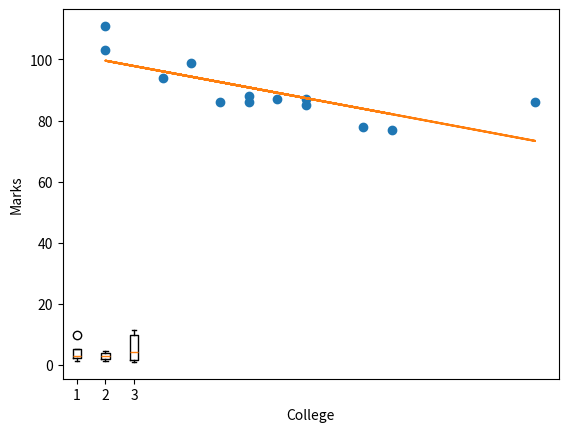
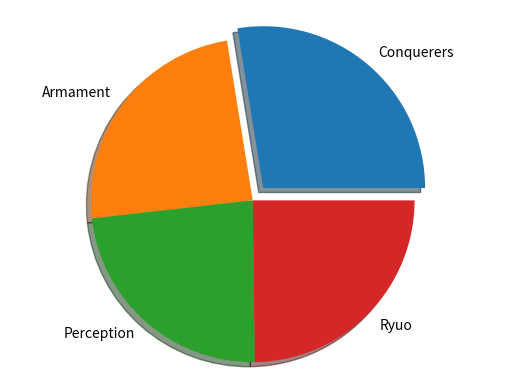

Python code for these plots, in order:
import numpy as np
import matplotlib.pyplot as plt

#Box plot
a = [1.3, 3.4, 2.3, 9.8]
b= [3.5, 4.6, 1.3, 2.2, ]
c= [9.7, 1.5, 4.3, 0.9, 11.2]
data = [a,b,c]

plt.boxplot(data)
plt.xlabel("College")
plt.ylabel("Marks")
plt.show()

#Scatter plots 
x = np.array([5, 7, 8, 7, 2, 17, 2, 9, 4, 11, 12, 9, 6])
y = np.array([99, 86, 87, 88, 111, 86, 103, 87, 94, 78, 77, 85, 86])
plt.plot(x,y,'o')

m, b = np.polyfit(x, y, 1)

plt.plot(x, m*x + b)

plt.show()

#Pie chart 
labels = ["Conquerers", "Armament","Perception","Ryuo"]
sizes = [100, 88, 85, 90]
explode = [0.1,0,0,0]

figure, ax_1= plt.subplots()

ax_1.pie(sizes, explode=explode, labels=labels,shadow=True)
ax_1.axis("equal")
plt.show()